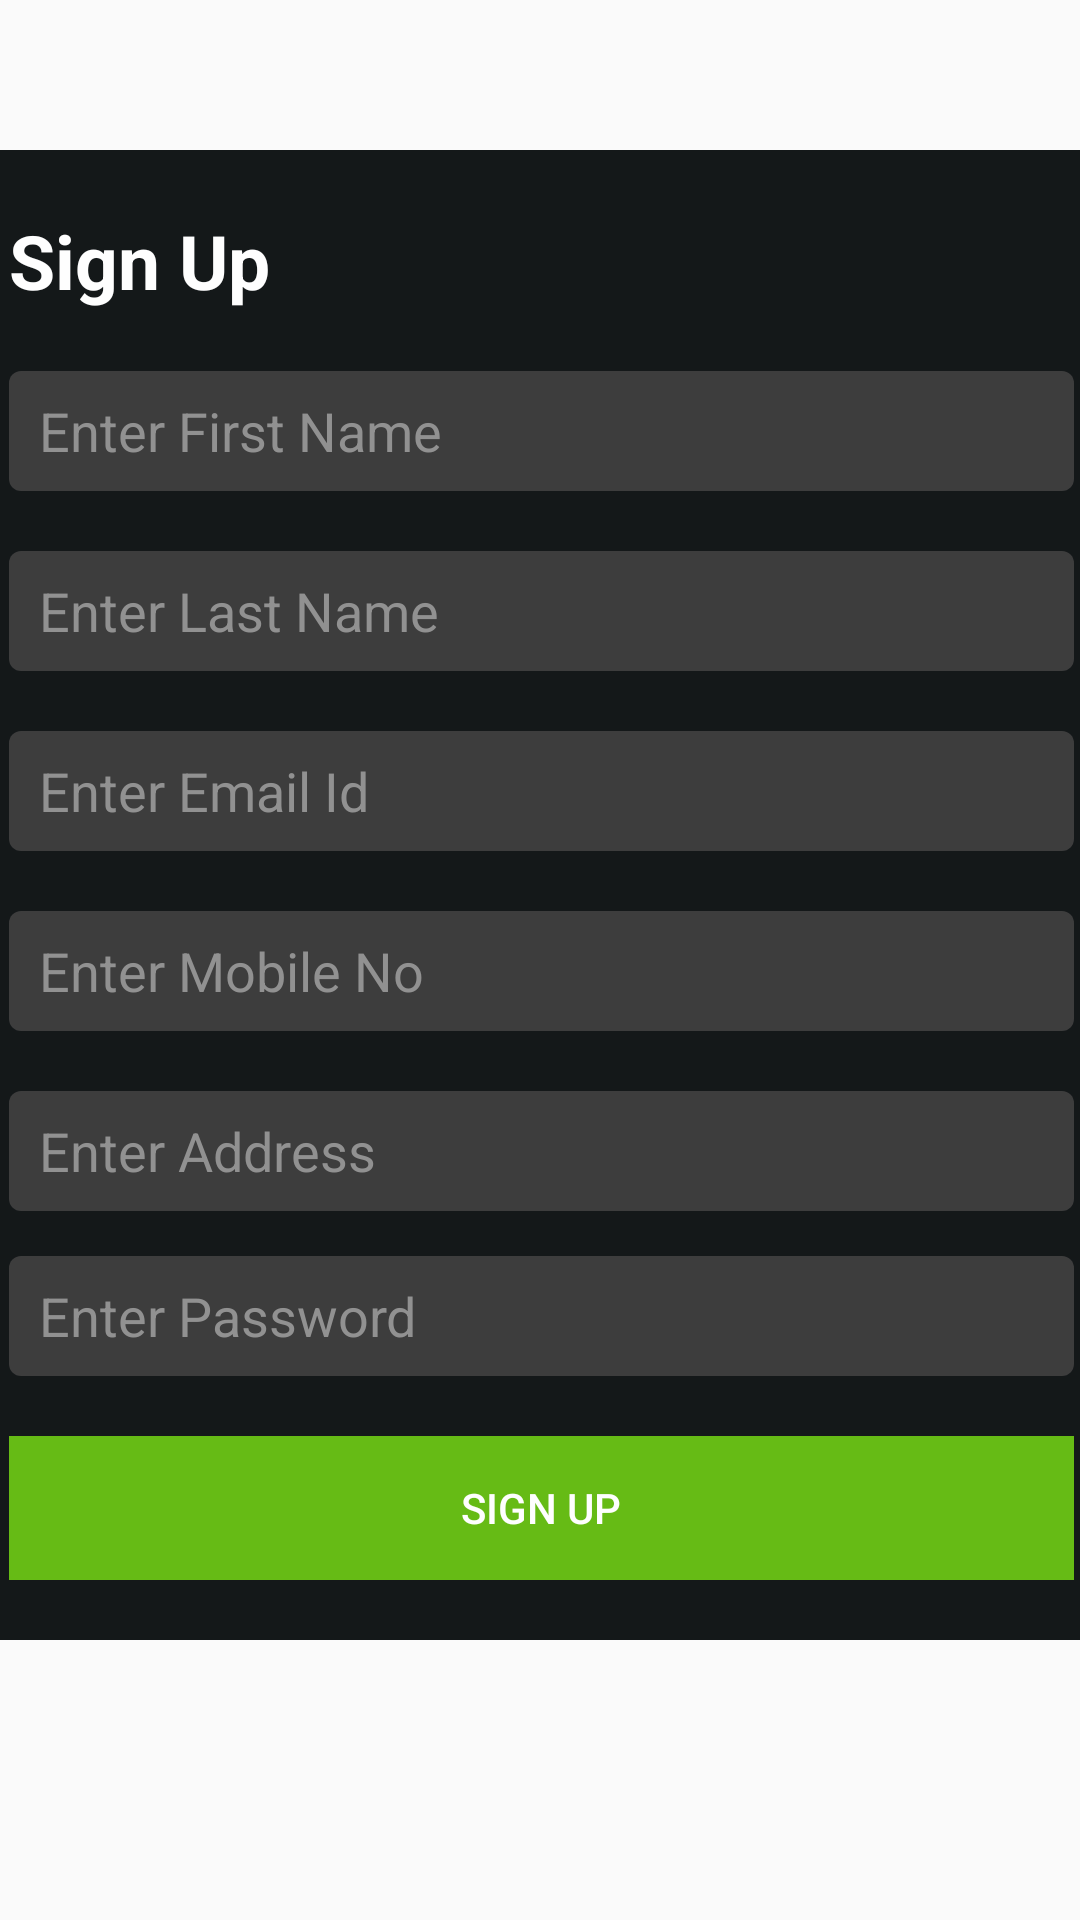

This screen was rendered from an Android layout file. Write that file and the resources it references.
<!-- AndroidManifest.xml: application theme AppTheme -->
<!-- res/layout/signup_fragment_layout.xml -->
<?xml version="1.0" encoding="utf-8"?>
<ScrollView xmlns:android="http://schemas.android.com/apk/res/android"
    xmlns:app="http://schemas.android.com/apk/res-auto"
    xmlns:tools="http://schemas.android.com/tools"
    android:layout_width="match_parent"
    android:layout_height="match_parent">

    <android.support.constraint.ConstraintLayout xmlns:android="http://schemas.android.com/apk/res/android"
        xmlns:app="http://schemas.android.com/apk/res-auto"
        xmlns:tools="http://schemas.android.com/tools"
        android:layout_width="match_parent"
        android:layout_height="match_parent">


        <FrameLayout
            android:layout_width="395dp"
            android:layout_height="wrap_content"
            android:layout_marginStart="8dp"
            android:layout_marginTop="50dp"
            android:layout_marginEnd="8dp"
            android:alpha="0.95"
            android:background="@drawable/background_shape"
            app:layout_constraintEnd_toEndOf="parent"
            app:layout_constraintStart_toStartOf="parent"
            app:layout_constraintTop_toTopOf="parent">

            <LinearLayout
                android:layout_width="match_parent"
                android:layout_height="wrap_content"
                android:orientation="vertical"
                android:padding="20dp">

                <TextView
                    android:layout_width="wrap_content"
                    android:layout_height="wrap_content"
                    android:text="Sign Up"
                    android:textColor="#fff"
                    android:textSize="25dp"
                    android:textStyle="bold" />

                <EditText
                    android:id="@+id/etFName"
                    android:layout_width="match_parent"
                    android:layout_height="40dp"
                    android:layout_marginTop="20dp"
                    android:background="@drawable/edittext_background_shape"
                    android:hint="Enter First Name"
                    android:paddingLeft="10dp"
                    android:textColor="#8c8c8c"
                    android:textColorHint="#8c8c8c" />

                <EditText
                    android:id="@+id/etLName"
                    android:layout_width="match_parent"
                    android:layout_height="40dp"
                    android:layout_marginTop="20dp"
                    android:background="@drawable/edittext_background_shape"
                    android:hint="Enter Last Name"
                    android:paddingLeft="10dp"
                    android:textColor="#8c8c8c"
                    android:textColorHint="#8c8c8c" />


                <EditText
                    android:id="@+id/etEmailId"
                    android:layout_width="match_parent"
                    android:layout_height="40dp"
                    android:layout_marginTop="20dp"
                    android:background="@drawable/edittext_background_shape"
                    android:hint="Enter Email Id"
                    android:paddingLeft="10dp"
                    android:textColor="#8c8c8c"
                    android:textColorHint="#8c8c8c" />

                <EditText
                    android:id="@+id/etMobile"
                    android:layout_width="match_parent"
                    android:layout_height="40dp"
                    android:layout_marginTop="20dp"
                    android:background="@drawable/edittext_background_shape"
                    android:hint="Enter Mobile No"
                    android:inputType="number"
                    android:paddingLeft="10dp"
                    android:textColor="#8c8c8c"
                    android:textColorHint="#8c8c8c" />

                <EditText
                    android:id="@+id/etAddress"
                    android:layout_width="match_parent"
                    android:layout_height="40dp"
                    android:layout_marginTop="20dp"
                    android:background="@drawable/edittext_background_shape"
                    android:hint="Enter Address"
                    android:paddingLeft="10dp"
                    android:textColor="#8c8c8c"
                    android:textColorHint="#8c8c8c" />

                <EditText
                    android:id="@+id/etPassword"
                    android:layout_width="match_parent"
                    android:layout_height="40dp"
                    android:layout_marginTop="15dp"
                    android:background="@drawable/edittext_background_shape"
                    android:hint="Enter Password"
                    android:paddingLeft="10dp"
                    android:inputType="textPassword"
                    android:textColor="#8c8c8c"
                    android:textColorHint="#8c8c8c" />

                <Button
                    android:id="@+id/btnSignup"
                    android:layout_width="match_parent"
                    android:layout_height="wrap_content"
                    android:layout_marginTop="20dp"
                    android:background="@color/colorAccent"
                    android:text="Sign Up"
                    android:textColor="#fff" />

            </LinearLayout>


        </FrameLayout>
    </android.support.constraint.ConstraintLayout>
</ScrollView>
<!-- resources referenced by this layout -->
<resources>
  <color name="colorAccent">#5fb809</color>
  <!-- drawable background_shape (drawable) -->
  <?xml version="1.0" encoding="utf-8"?>
  <shape xmlns:android="http://schemas.android.com/apk/res/android" android:shape="rectangle" >
      <corners
          android:radius="4dp"
          />
      <solid
          android:color="#080c0e"
          
          />
      <padding
          android:left="0dp"
          android:top="0dp"
          android:right="0dp"
          android:bottom="0dp"
          />
      
          
          
          
     
  </shape>
  <!-- drawable edittext_background_shape (drawable) -->
  <?xml version="1.0" encoding="utf-8"?>
  <shape xmlns:android="http://schemas.android.com/apk/res/android" android:shape="rectangle" >
      <corners
          android:radius="4dp"
          />
      <solid
          android:color="#333"
          
          />
      <padding
          android:left="0dp"
          android:top="0dp"
          android:right="0dp"
          android:bottom="0dp"
          />
      
          
          
          
     
  </shape>
  <style name="AppTheme" parent="Theme.AppCompat.Light.DarkActionBar">
          
          <item name="colorPrimary">@color/colorPrimary</item>
          <item name="colorPrimaryDark">@color/colorPrimaryDark</item>
          <item name="colorAccent">@color/colorAccent</item>
      </style>
  <color name="colorPrimary">#000</color>
  <color name="colorPrimaryDark">#000</color>
</resources>
